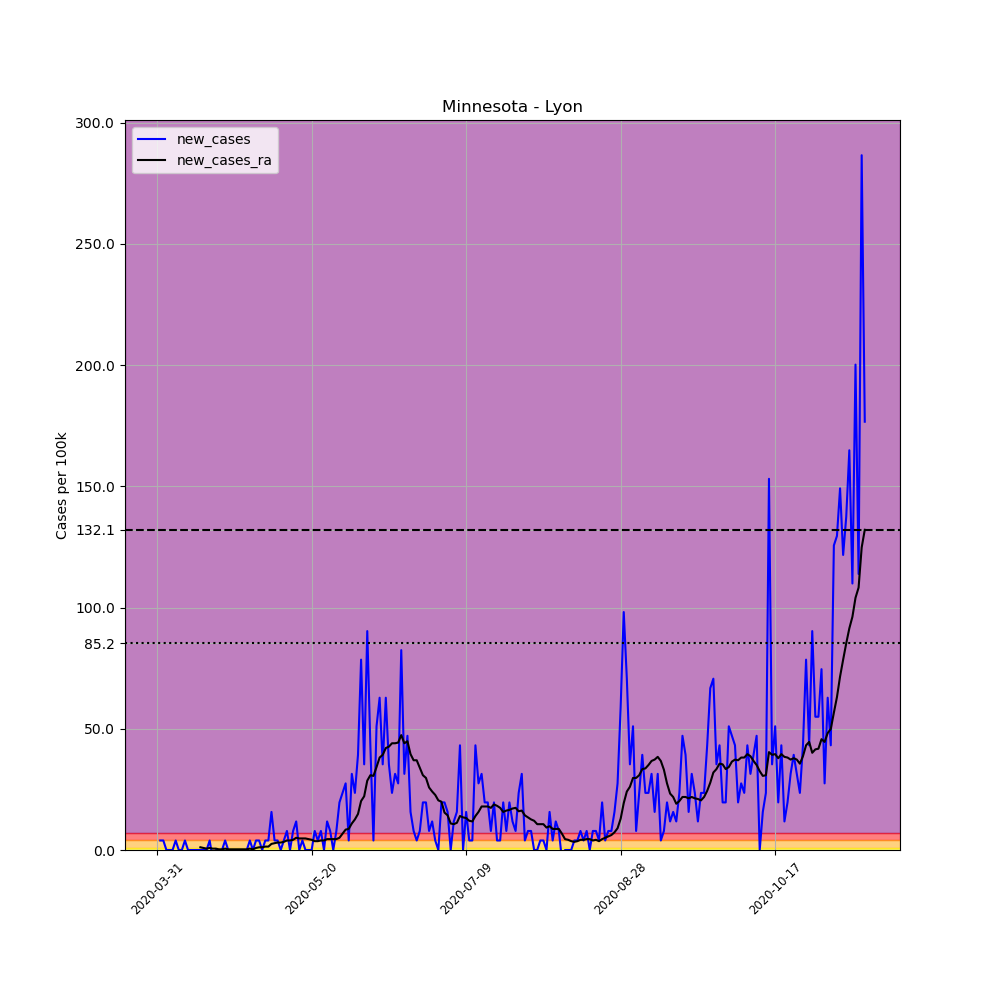

Data behind this chart, as committed beside it:
, date, county, state, fips, cases, deaths, COUNTY, STNAME, CTYNAME, POPESTIMATE2019, per_100k, new_cases, new_cases_ra
501154, 2020-03-31, Lyon, Minnesota, 27083, 1, 0, 83, Minnesota, Lyon, 25474, 3.926, , 
501155, 2020-04-01, Lyon, Minnesota, 27083, 2, 0, 83, Minnesota, Lyon, 25474, 7.851, 3.926, 
501156, 2020-04-02, Lyon, Minnesota, 27083, 3, 0, 83, Minnesota, Lyon, 25474, 11.78, 3.926, 
501157, 2020-04-03, Lyon, Minnesota, 27083, 3, 0, 83, Minnesota, Lyon, 25474, 11.78, 0.0, 
501158, 2020-04-04, Lyon, Minnesota, 27083, 3, 0, 83, Minnesota, Lyon, 25474, 11.78, 0.0, 
501159, 2020-04-05, Lyon, Minnesota, 27083, 3, 0, 83, Minnesota, Lyon, 25474, 11.78, 0.0, 
501160, 2020-04-06, Lyon, Minnesota, 27083, 4, 0, 83, Minnesota, Lyon, 25474, 15.7, 3.926, 
501161, 2020-04-07, Lyon, Minnesota, 27083, 4, 0, 83, Minnesota, Lyon, 25474, 15.7, 0.0, 
501162, 2020-04-08, Lyon, Minnesota, 27083, 4, 0, 83, Minnesota, Lyon, 25474, 15.7, 0.0, 
501163, 2020-04-09, Lyon, Minnesota, 27083, 5, 0, 83, Minnesota, Lyon, 25474, 19.63, 3.926, 
501164, 2020-04-10, Lyon, Minnesota, 27083, 5, 0, 83, Minnesota, Lyon, 25474, 19.63, 0.0, 
501165, 2020-04-11, Lyon, Minnesota, 27083, 5, 0, 83, Minnesota, Lyon, 25474, 19.63, 0.0, 
501166, 2020-04-12, Lyon, Minnesota, 27083, 5, 0, 83, Minnesota, Lyon, 25474, 19.63, 0.0, 
501167, 2020-04-13, Lyon, Minnesota, 27083, 5, 0, 83, Minnesota, Lyon, 25474, 19.63, 0.0, 
501168, 2020-04-14, Lyon, Minnesota, 27083, 5, 0, 83, Minnesota, Lyon, 25474, 19.63, 0.0, 1.122
501169, 2020-04-15, Lyon, Minnesota, 27083, 5, 0, 83, Minnesota, Lyon, 25474, 19.63, 0.0, 0.8412
501170, 2020-04-16, Lyon, Minnesota, 27083, 5, 0, 83, Minnesota, Lyon, 25474, 19.63, 0.0, 0.5608
501171, 2020-04-17, Lyon, Minnesota, 27083, 6, 0, 83, Minnesota, Lyon, 25474, 23.55, 3.926, 0.8412
501172, 2020-04-18, Lyon, Minnesota, 27083, 5, 0, 83, Minnesota, Lyon, 25474, 19.63, -3.926, 0.5608
501173, 2020-04-19, Lyon, Minnesota, 27083, 5, 0, 83, Minnesota, Lyon, 25474, 19.63, 0.0, 0.5608
501174, 2020-04-20, Lyon, Minnesota, 27083, 5, 0, 83, Minnesota, Lyon, 25474, 19.63, 0.0, 0.2804
501175, 2020-04-21, Lyon, Minnesota, 27083, 5, 0, 83, Minnesota, Lyon, 25474, 19.63, 0.0, 0.2804
501176, 2020-04-22, Lyon, Minnesota, 27083, 6, 0, 83, Minnesota, Lyon, 25474, 23.55, 3.926, 0.5608
501177, 2020-04-23, Lyon, Minnesota, 27083, 6, 0, 83, Minnesota, Lyon, 25474, 23.55, 0.0, 0.2804
501178, 2020-04-24, Lyon, Minnesota, 27083, 6, 0, 83, Minnesota, Lyon, 25474, 23.55, 0.0, 0.2804
501179, 2020-04-25, Lyon, Minnesota, 27083, 6, 0, 83, Minnesota, Lyon, 25474, 23.55, 0.0, 0.2804
501180, 2020-04-26, Lyon, Minnesota, 27083, 6, 0, 83, Minnesota, Lyon, 25474, 23.55, 0.0, 0.2804
501181, 2020-04-27, Lyon, Minnesota, 27083, 6, 0, 83, Minnesota, Lyon, 25474, 23.55, 0.0, 0.2804
501182, 2020-04-28, Lyon, Minnesota, 27083, 6, 0, 83, Minnesota, Lyon, 25474, 23.55, 0.0, 0.2804
501183, 2020-04-29, Lyon, Minnesota, 27083, 6, 0, 83, Minnesota, Lyon, 25474, 23.55, 0.0, 0.2804
501184, 2020-04-30, Lyon, Minnesota, 27083, 7, 0, 83, Minnesota, Lyon, 25474, 27.48, 3.926, 0.5608
501185, 2020-05-01, Lyon, Minnesota, 27083, 7, 0, 83, Minnesota, Lyon, 25474, 27.48, 0.0, 0.2804
501186, 2020-05-02, Lyon, Minnesota, 27083, 8, 0, 83, Minnesota, Lyon, 25474, 31.4, 3.926, 0.8412
501187, 2020-05-03, Lyon, Minnesota, 27083, 9, 0, 83, Minnesota, Lyon, 25474, 35.33, 3.926, 1.122
501188, 2020-05-04, Lyon, Minnesota, 27083, 9, 0, 83, Minnesota, Lyon, 25474, 35.33, 0.0, 1.122
501189, 2020-05-05, Lyon, Minnesota, 27083, 10, 0, 83, Minnesota, Lyon, 25474, 39.26, 3.926, 1.402
501190, 2020-05-06, Lyon, Minnesota, 27083, 11, 0, 83, Minnesota, Lyon, 25474, 43.18, 3.926, 1.402
501191, 2020-05-07, Lyon, Minnesota, 27083, 15, 0, 83, Minnesota, Lyon, 25474, 58.88, 15.7, 2.524
501192, 2020-05-08, Lyon, Minnesota, 27083, 16, 0, 83, Minnesota, Lyon, 25474, 62.81, 3.926, 2.804
501193, 2020-05-09, Lyon, Minnesota, 27083, 17, 0, 83, Minnesota, Lyon, 25474, 66.73, 3.926, 3.084
501194, 2020-05-10, Lyon, Minnesota, 27083, 17, 0, 83, Minnesota, Lyon, 25474, 66.73, 0.0, 3.084
501195, 2020-05-11, Lyon, Minnesota, 27083, 18, 0, 83, Minnesota, Lyon, 25474, 70.66, 3.926, 3.365
501196, 2020-05-12, Lyon, Minnesota, 27083, 20, 0, 83, Minnesota, Lyon, 25474, 78.51, 7.851, 3.926
501197, 2020-05-13, Lyon, Minnesota, 27083, 20, 0, 83, Minnesota, Lyon, 25474, 78.51, 0.0, 3.926
501198, 2020-05-14, Lyon, Minnesota, 27083, 22, 0, 83, Minnesota, Lyon, 25474, 86.36, 7.851, 4.206
501199, 2020-05-15, Lyon, Minnesota, 27083, 25, 0, 83, Minnesota, Lyon, 25474, 98.14, 11.78, 5.047
501200, 2020-05-16, Lyon, Minnesota, 27083, 25, 0, 83, Minnesota, Lyon, 25474, 98.14, 0.0, 4.767
501201, 2020-05-17, Lyon, Minnesota, 27083, 26, 0, 83, Minnesota, Lyon, 25474, 102.1, 3.926, 4.767
501202, 2020-05-18, Lyon, Minnesota, 27083, 26, 0, 83, Minnesota, Lyon, 25474, 102.1, 0.0, 4.767
501203, 2020-05-19, Lyon, Minnesota, 27083, 26, 0, 83, Minnesota, Lyon, 25474, 102.1, 0.0, 4.486
501204, 2020-05-20, Lyon, Minnesota, 27083, 26, 0, 83, Minnesota, Lyon, 25474, 102.1, 0.0, 4.206
501205, 2020-05-21, Lyon, Minnesota, 27083, 28, 0, 83, Minnesota, Lyon, 25474, 109.9, 7.851, 3.645
501206, 2020-05-22, Lyon, Minnesota, 27083, 29, 0, 83, Minnesota, Lyon, 25474, 113.8, 3.926, 3.645
501207, 2020-05-23, Lyon, Minnesota, 27083, 31, 0, 83, Minnesota, Lyon, 25474, 121.7, 7.851, 3.926
501208, 2020-05-24, Lyon, Minnesota, 27083, 31, 0, 83, Minnesota, Lyon, 25474, 121.7, 0.0, 3.926
501209, 2020-05-25, Lyon, Minnesota, 27083, 34, 0, 83, Minnesota, Lyon, 25474, 133.5, 11.78, 4.486
501210, 2020-05-26, Lyon, Minnesota, 27083, 36, 0, 83, Minnesota, Lyon, 25474, 141.3, 7.851, 4.486
501211, 2020-05-27, Lyon, Minnesota, 27083, 36, 0, 83, Minnesota, Lyon, 25474, 141.3, 0.0, 4.486
501212, 2020-05-28, Lyon, Minnesota, 27083, 38, 0, 83, Minnesota, Lyon, 25474, 149.2, 7.851, 4.486
501213, 2020-05-29, Lyon, Minnesota, 27083, 43, 0, 83, Minnesota, Lyon, 25474, 168.8, 19.63, 5.047
... 170 more rows
